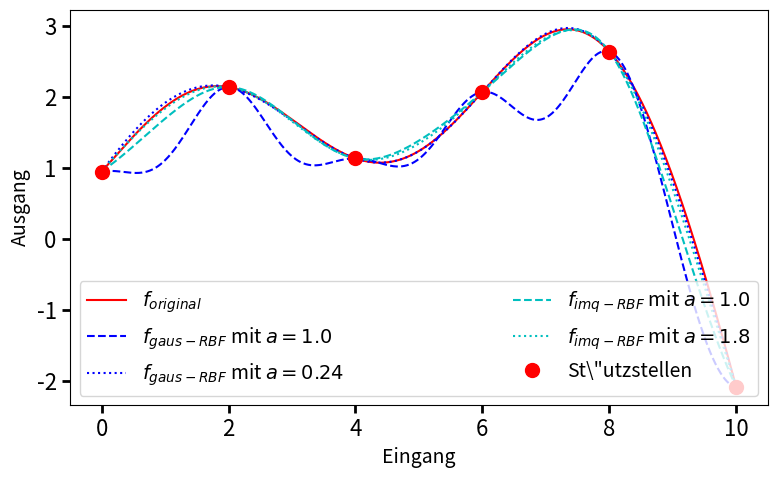

Reproduce this figure in Python. (Note: this script raises an exception after producing the figure.)

import numpy as np
import math
import matplotlib.pyplot as plt
from matplotlib import rc
import matplotlib
import scipy

FONT_SIZE=14

def printMat(mat):
    print('\n'.join([''.join(['{:10.3}\t'.format(item) for item in row]) for row in mat]))

# this is our sample function
def f(x):
    return math.sin(x) + 0.95 + 0.075*x**2 - 0.001*x**4

# gaus RBF (GS)
def gausRBF(a, r):
    return math.e**(-((a*r)**2))

def multiQuadRBF(a, r):
    return math.sqrt(1 + (a * r) ** 2)

def invMultiQuadRBF(a, r):
    return (1+r**2)**(a/2)

# todo: other RBFunctions here...

def rbf_calc_coefficiants(rbf_const, knownX, knownVal, rbf):
    knownCount = len(knownX)
    mat = np.zeros((knownCount, knownCount))
    radialMat = np.zeros((knownCount, knownCount))
    for i1 in range(0, knownCount):
        for i2 in range(i1, knownCount):
            radius = math.sqrt((knownX[i1] - knownX[i2]) ** 2.)
            radialMat[i1][i2] = radius
            mat[i1][i2] = rbf(rbf_const, radius)
            mat[i2][i1] = mat[i1][i2]
    print('radialMat:')
    printMat(radialMat)
    print('mat:')
    printMat(mat)
    return np.linalg.solve(mat, knownVal)

def rbfSolution(x, knownX, coefficients, rbf, rbf_const):
    n = len(knownX)
    res = 0.
    for i in range(0, n):
        radius = math.sqrt((x - knownX[i])**2)
        res += coefficients[i] * rbf(rbf_const, radius)
    return res

if __name__ == '__main__':
    # the smooth whole function
    fx = np.linspace(0, 10, 1001)
    fy = list(map(f,fx))

    # now we pretend we only know a view points
    px = [0., 2., 4., 6., 8., 10.]
    py = list(map(f,px))

    #a1 = 1.8
    #rbf1 = invMultiQuadRBF
    a1 = 1.
    rbf1 = gausRBF
    coeff1 = rbf_calc_coefficiants(a1, px, py, rbf1)

    a2 = 0.24
    rbf2 = gausRBF
    coeff2 = rbf_calc_coefficiants(a2, px, py, rbf2)

    a3 = 1.
    rbf3 = invMultiQuadRBF
    coeff3 = rbf_calc_coefficiants(a3, px, py, rbf3)

    a4 = 1.8
    rbf4 = invMultiQuadRBF
    coeff4 = rbf_calc_coefficiants(a4, px, py, rbf4)

    rbfy1 = np.zeros((len(fx), 1))
    rbfy2 = np.zeros((len(fx), 1))
    rbfy3 = np.zeros((len(fx), 1))
    rbfy4 = np.zeros((len(fx), 1))
    for i in range(0, len(fx)):
        rbfy1[i] = rbfSolution(fx[i], px, coeff1, rbf1, a1)
        rbfy2[i] = rbfSolution(fx[i], px, coeff2, rbf2, a2)
        rbfy3[i] = rbfSolution(fx[i], px, coeff3, rbf3, a3)
        rbfy4[i] = rbfSolution(fx[i], px, coeff4, rbf4, a4)

    fig, ax = plt.subplots()
    #rc('text', usetex=True)
    font = {'family' : 'sans-serif',
            'size'   : FONT_SIZE}
    rc('font', **font)
    rc('xtick', labelsize=FONT_SIZE)
    rc('ytick', labelsize=FONT_SIZE)
    ax.plot(fx, fy, 'r-', label=r'$f_{original}$')
    ax.plot(fx, rbfy1, 'b--', label=r'$f_{gaus-RBF}$ mit $a = '+str(a1)+'$')
    ax.plot(fx, rbfy2, 'b:', label=r'$f_{gaus-RBF}$ mit $a = '+str(a2)+'$')
    ax.plot(fx, rbfy3, 'c--', label=r'$f_{imq-RBF}$ mit $a = '+str(a3)+'$')
    ax.plot(fx, rbfy4, 'c:', label=r'$f_{imq-RBF}$ mit $a = '+str(a4)+'$')
    ax.plot(px, py, 'ro', label=r'St\"utzstellen', markersize=10)
    ax.legend(loc=3, ncol=2, mode="expand")
    ax.set_xlabel('Eingang', fontdict=font)
    ax.set_ylabel('Ausgang', fontdict=font)
    ax.tick_params(labelsize=16., length=6, width=2)
    fig.set_size_inches(8, 5)
    plt.tight_layout()
    plt.savefig('dataOut/radialBasisR2.svg')
    plt.savefig('dataOut/radialBasisR2.pdf')
    plt.show()
